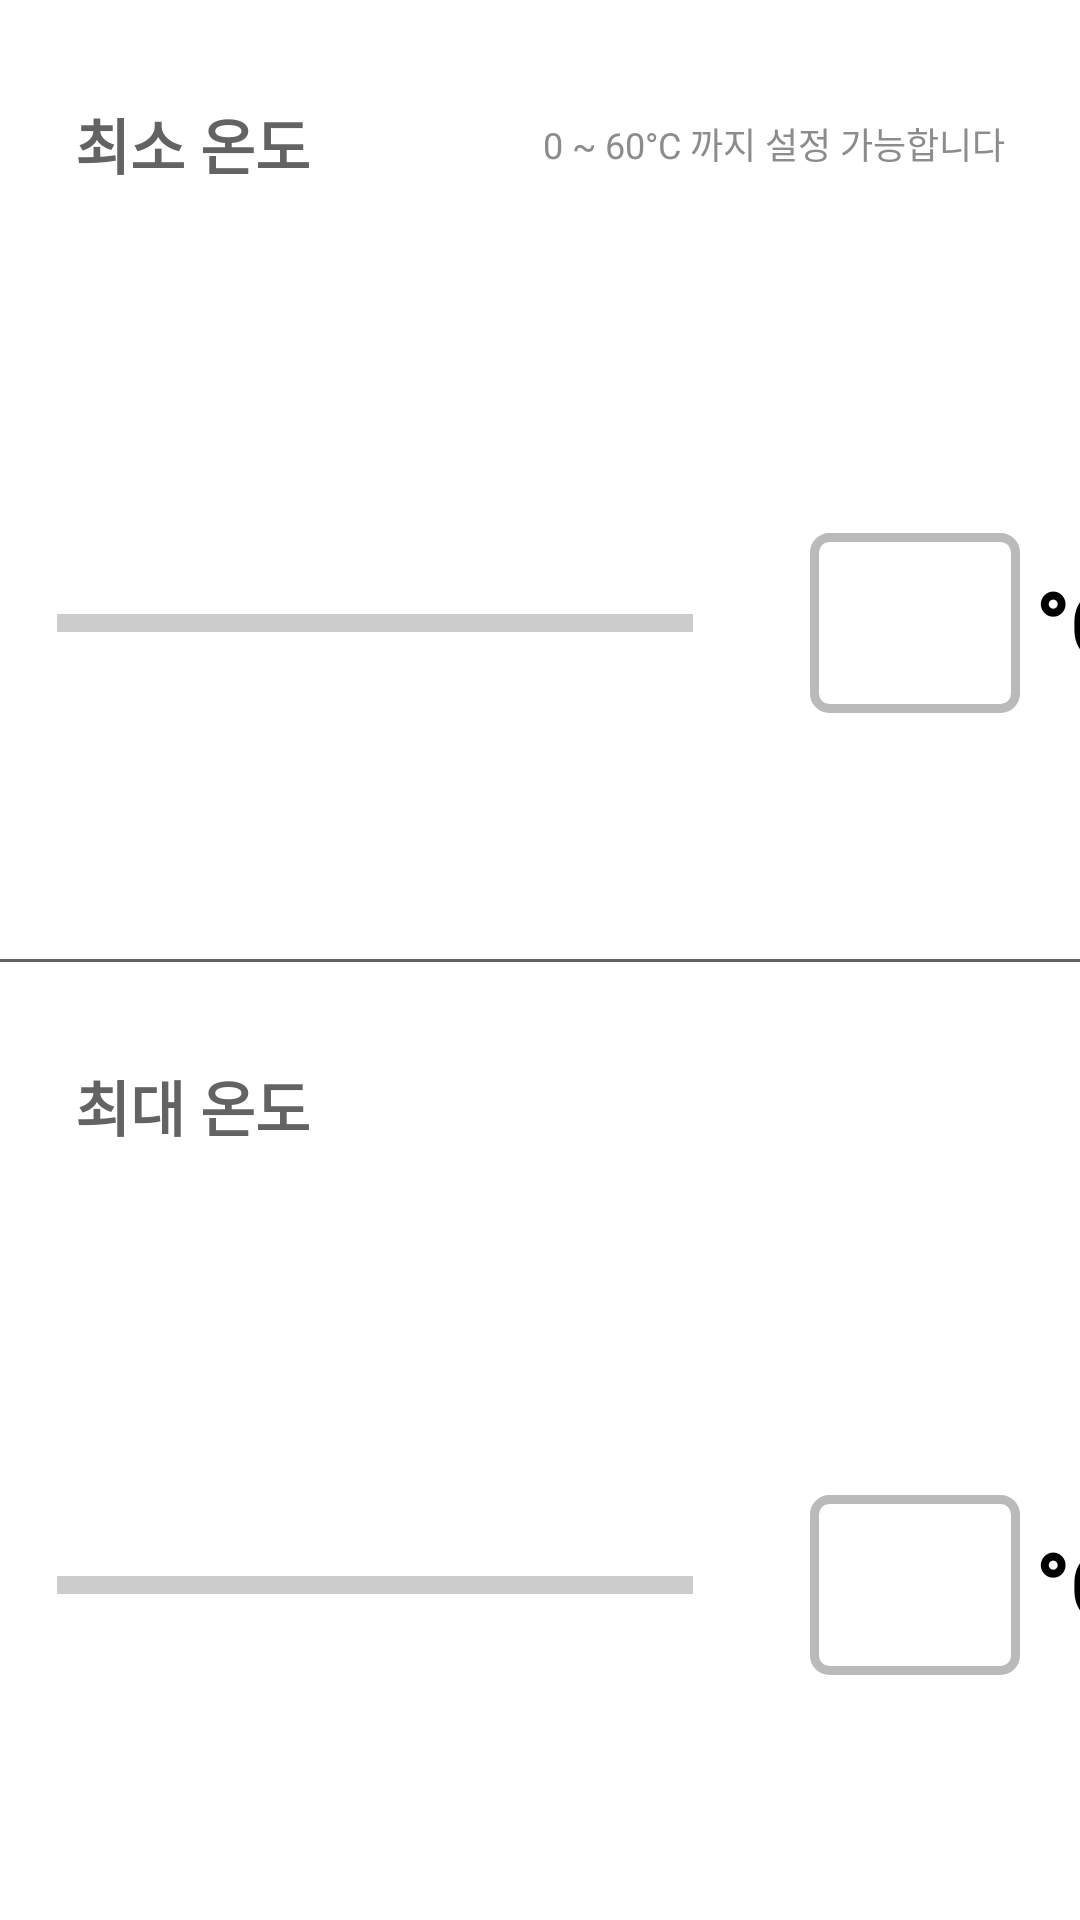

This screen was rendered from an Android layout file. Write that file and the resources it references.
<!-- AndroidManifest.xml: application theme Theme.Plant_IOT_Tablet -->
<!-- res/layout/fragment_temp_setting.xml -->
<?xml version="1.0" encoding="utf-8"?>
<LinearLayout xmlns:android="http://schemas.android.com/apk/res/android"
    xmlns:tools="http://schemas.android.com/tools"
    android:layout_width="match_parent"
    android:layout_height="match_parent"
    tools:context=".TempSetting"
    android:orientation="vertical">

    <LinearLayout
        android:layout_width="match_parent"
        android:layout_height="match_parent"
        android:layout_weight="1"
        android:orientation="vertical">
        <RelativeLayout
            android:layout_width="match_parent"
            android:layout_height="match_parent"
            android:layout_weight="7">
            <TextView
                android:layout_width="wrap_content"
                android:layout_height="wrap_content"
                android:layout_centerVertical="true"
                android:layout_marginLeft="25dp"
                android:text="최소 온도"
                android:textColor="#636363"
                android:textStyle="bold"
                android:textSize="20dp"
                android:fontFamily="@font/main_font"/>
            <TextView
                android:layout_width="wrap_content"
                android:layout_height="wrap_content"
                android:text="0 ~ 60°C 까지 설정 가능합니다"
                android:textSize="12dp"
                android:textColor="#8C8C8C"
                android:layout_centerVertical="true"
                android:layout_alignParentEnd="true"
                android:layout_alignParentRight="true"
                android:layout_marginRight="25dp"
                android:fontFamily="@font/main_font"/>
        </RelativeLayout>
        <LinearLayout
            android:layout_width="match_parent"
            android:layout_height="match_parent"
            android:layout_weight="3"
            android:orientation="horizontal"
            android:gravity="center">
            <SeekBar
                android:id="@+id/tempMinSeek"
                android:layout_width="250dp"
                android:layout_height="wrap_content"
                android:max="60"
                android:min="0"
                android:progressDrawable="@drawable/setting_seekbar"
                android:thumb="@drawable/setting_seekbar_thumb" />

            <EditText
                android:id="@+id/tempMinEdit"
                android:layout_width="70dp"
                android:layout_height="60dp"
                android:layout_marginLeft="20dp"
                android:hint=""
                android:textAlignment="center"
                android:inputType="number"
                android:maxLength="3"
                android:digits="0123456789"
                android:gravity="center"
                android:textStyle="bold"
                android:textSize="30dp"
                android:textColor="#000000"
                android:fontFamily="@font/main_font"
                android:background="@drawable/setting_edit"/>
            <TextView
                android:layout_width="wrap_content"
                android:layout_height="wrap_content"
                android:layout_marginLeft="5dp"
                android:text="°C"
                android:textStyle="bold"
                android:textSize="30dp"
                android:textColor="#000000"
                android:fontFamily="@font/main_font"/>
        </LinearLayout>
    </LinearLayout>

    <View
        android:layout_width="match_parent"
        android:layout_height="1dp"
        android:background="#636363"/>

    <LinearLayout
        android:layout_width="match_parent"
        android:layout_height="match_parent"
        android:layout_weight="1"
        android:orientation="vertical">
        <LinearLayout
            android:layout_width="match_parent"
            android:layout_height="match_parent"
            android:layout_weight="7">
            <TextView
                android:layout_width="wrap_content"
                android:layout_height="wrap_content"
                android:layout_gravity="center_vertical"
                android:layout_marginLeft="25dp"
                android:text="최대 온도"
                android:textColor="#636363"
                android:textStyle="bold"
                android:textSize="20dp"
                android:fontFamily="@font/main_font"/>
        </LinearLayout>
        <LinearLayout
            android:layout_width="match_parent"
            android:layout_height="match_parent"
            android:layout_weight="3"
            android:orientation="horizontal"
            android:gravity="center">
            <SeekBar
                android:id="@+id/tempMaxSeek"
                android:layout_width="250dp"
                android:layout_height="wrap_content"
                android:max="60"
                android:min="0"
                android:progressDrawable="@drawable/setting_seekbar"
                android:thumb="@drawable/setting_seekbar_thumb"/>

            <EditText
                android:id="@+id/tempMaxEdit"
                android:layout_width="70dp"
                android:layout_height="60dp"
                android:layout_marginLeft="20dp"
                android:hint=""
                android:textAlignment="center"
                android:inputType="number"
                android:maxLength="3"
                android:digits="0123456789"
                android:gravity="center"
                android:textStyle="bold"
                android:textSize="30dp"
                android:textColor="#000000"
                android:fontFamily="@font/main_font"
                android:background="@drawable/setting_edit"/>
            <TextView
                android:layout_width="wrap_content"
                android:layout_height="wrap_content"
                android:layout_marginLeft="5dp"
                android:text="°C"
                android:textStyle="bold"
                android:textSize="30dp"
                android:textColor="#000000"
                android:fontFamily="@font/main_font"/>
        </LinearLayout>
    </LinearLayout>

</LinearLayout>
<!-- resources referenced by this layout -->
<resources>
  <!-- drawable setting_edit (drawable) -->
  <?xml version="1.0" encoding="utf-8"?>
  <shape xmlns:android="http://schemas.android.com/apk/res/android"
      android:shape="rectangle">
      <stroke
          android:color="#BABABA"
          android:width="3dp"/>
      <solid
          android:color="#FFFFFF"/>
      <size
          android:width="70dp"
          android:height="70dp" />
      <corners android:radius="5dp" />
  </shape>
  <!-- drawable setting_seekbar (drawable) -->
  <?xml version="1.0" encoding="utf-8"?>
  <layer-list xmlns:android="http://schemas.android.com/apk/res/android">
      
      <item android:id="@android:id/background">
          <shape android:shape="line">
              <stroke android:width="6dp" android:color="#CCCCCC" />
          </shape>
      </item>
  
      
      <item android:id="@android:id/secondaryProgress">
          <clip>
              <shape android:shape="line">
                  <stroke android:width="6dp" android:color="#CCCCCC" />
              </shape>
          </clip>
      </item>
  
      
      <item android:id="@android:id/progress" >
          <clip>
              <shape android:shape="line">
                  <stroke android:width="6dp" android:color="#636363" />
              </shape>
          </clip>
      </item>
  
  </layer-list>
  <style name="Theme.Plant_IOT_Tablet" parent="Theme.MaterialComponents.DayNight.DarkActionBar">
          
          <item name="colorPrimary">#000000</item>
          <item name="colorPrimaryVariant">#FFFFFF</item>
          <item name="colorOnPrimary">@color/black</item>
          
          <item name="colorSecondary">@color/teal_200</item>
          <item name="colorSecondaryVariant">@color/teal_700</item>
          <item name="colorOnSecondary">@color/black</item>
          
          <item name="android:statusBarColor" tools:targetApi="l">?attr/colorPrimaryVariant</item>
          
          <item name="windowNoTitle">true</item>
          <item name="android:windowLightStatusBar" tools:targetApi="m">true</item>
      </style>
  <!-- not gathered from this repository: default colours our renderer supplied (Android Studio template values) -->
  <color name="teal_200">#FF03DAC5</color>
  <color name="teal_700">#FF018786</color>
  <color name="black">#FF000000</color>
</resources>
